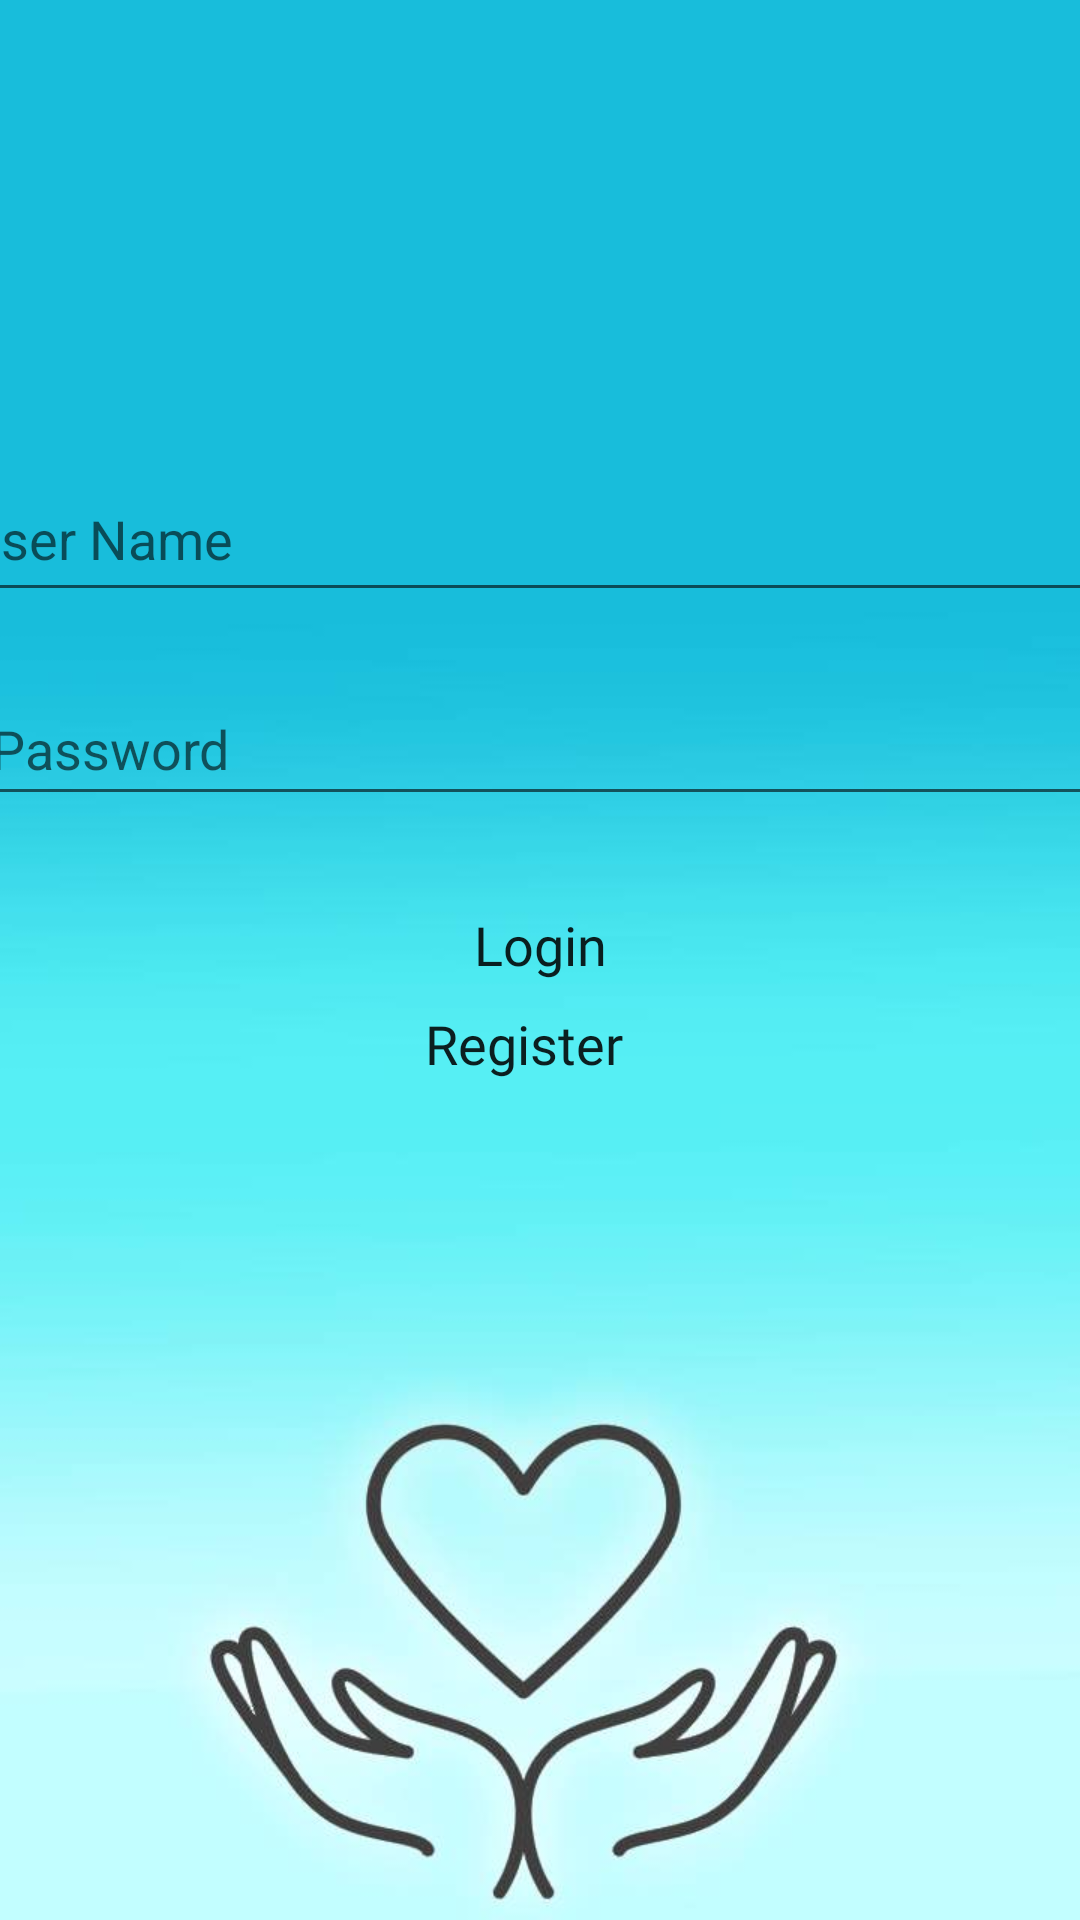

Here is an Android app screen rendered from its layout file. Give the layout XML and the strings, colors and styles it references.
<!-- AndroidManifest.xml: application theme AppTheme -->
<!-- res/layout/activity_login.xml -->
<?xml version="1.0" encoding="utf-8"?>
<androidx.constraintlayout.widget.ConstraintLayout xmlns:android="http://schemas.android.com/apk/res/android"
    xmlns:app="http://schemas.android.com/apk/res-auto"
    xmlns:tools="http://schemas.android.com/tools"
    android:layout_width="match_parent"
    android:layout_height="match_parent"
    android:background="@drawable/background__2___10_"
    tools:context=".LoginActivity">

    <Button
        android:id="@+id/login_button"
        android:layout_width="268dp"
        android:layout_height="44dp"
        android:layout_marginStart="100dp"
        android:layout_marginTop="21dp"
        android:layout_marginEnd="100dp"
        android:background="@drawable/btn_rounded"
        android:fontFamily="@font/gabriela"
        android:text="Login"
        android:textAllCaps="false"
        android:textSize="18sp"
        app:layout_constraintEnd_toEndOf="parent"
        app:layout_constraintStart_toStartOf="parent"
        app:layout_constraintTop_toBottomOf="@+id/password" />

    <EditText
        android:id="@+id/password"
        android:layout_width="375dp"
        android:layout_height="48dp"
        android:layout_marginStart="101dp"
        android:layout_marginTop="20dp"
        android:layout_marginEnd="101dp"
        android:ems="10"
        android:hint="Password"
        android:inputType="textPassword"
        app:layout_constraintEnd_toEndOf="parent"
        app:layout_constraintStart_toStartOf="parent"
        app:layout_constraintTop_toBottomOf="@+id/user_name" />

    <EditText
        android:id="@+id/user_name"
        android:layout_width="382dp"
        android:layout_height="52dp"
        android:layout_marginStart="101dp"
        android:layout_marginTop="152dp"
        android:layout_marginEnd="101dp"
        android:ems="10"
        android:hint="User Name"
        android:inputType="textPersonName"
        app:layout_constraintEnd_toEndOf="parent"
        app:layout_constraintHorizontal_bias="0.522"
        app:layout_constraintStart_toStartOf="parent"
        app:layout_constraintTop_toTopOf="parent" />

    <TextView
        android:id="@+id/unaothirized_messge"
        android:layout_width="208dp"
        android:layout_height="38dp"
        android:layout_marginStart="108dp"
        android:layout_marginTop="48dp"
        android:layout_marginEnd="246dp"
        android:layout_marginBottom="332dp"
        android:text="user namr or password is incorrect"
        android:textColor="#F80C0C"
        android:visibility="invisible"
        app:layout_constraintBottom_toBottomOf="parent"
        app:layout_constraintEnd_toEndOf="parent"
        app:layout_constraintHorizontal_bias="0.033"
        app:layout_constraintStart_toStartOf="parent"
        app:layout_constraintTop_toBottomOf="@+id/login_button"
        app:layout_constraintVertical_bias="0.947" />

    <Button
        android:id="@+id/register_new_user"
        android:layout_width="268dp"
        android:layout_height="44dp"
        android:layout_marginStart="114dp"
        android:layout_marginTop="20dp"
        android:layout_marginEnd="101dp"
        android:layout_marginBottom="270dp"
        android:background="@drawable/btn_rounded"
        android:fontFamily="@font/gabriela"
        android:text="Register"
        android:textAllCaps="false"
        android:textSize="18sp"
        app:layout_constraintBottom_toBottomOf="parent"
        app:layout_constraintEnd_toEndOf="parent"
        app:layout_constraintHorizontal_bias="0.597"
        app:layout_constraintStart_toStartOf="parent"
        app:layout_constraintTop_toBottomOf="@+id/unaothirized_messge"
        app:layout_constraintVertical_bias="1.0" />

    
    
    
    
    
    
    
    
    
    
    
    
    
</androidx.constraintlayout.widget.ConstraintLayout>
<!-- resources referenced by this layout -->
<resources>
  <!-- drawable background__2___10_: jpg bitmap (drawable, 22508 bytes) -->
  <!-- drawable login: jpg bitmap (drawable, 8565 bytes) -->
  <style name="AppTheme" parent="Theme.AppCompat.Light.DarkActionBar">
          
          <item name="colorPrimary">@color/colorPrimary</item>
          <item name="colorPrimaryDark">@color/colorPrimaryDark</item>
          <item name="colorAccent">@color/colorAccent</item>
          <item name="android:windowBackground">@drawable/background__2___10_</item>
      </style>
  <color name="colorPrimary">#169cb4</color>
  <color name="colorPrimaryDark">#117688</color>
  <color name="colorAccent">#117688</color>
</resources>
